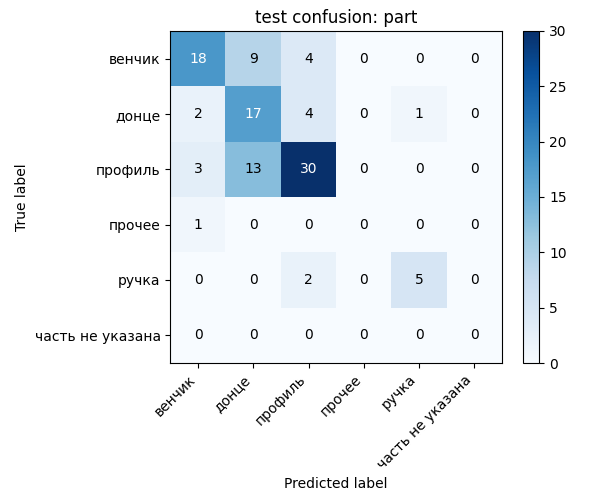

The table this chart was drawn from, first rows:
, венчик, донце, профиль, прочее, ручка, часть не указана
венчик, 18, 9, 4, 0, 0, 0
донце, 2, 17, 4, 0, 1, 0
профиль, 3, 13, 30, 0, 0, 0
прочее, 1, 0, 0, 0, 0, 0
ручка, 0, 0, 2, 0, 5, 0
часть не указана, 0, 0, 0, 0, 0, 0
